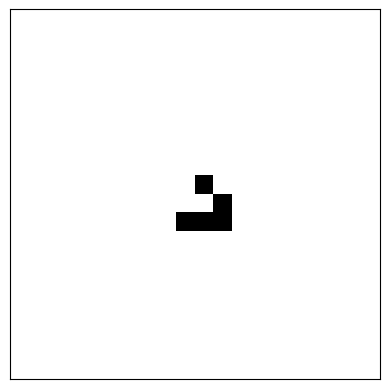

Write Python code to recreate this figure.
# Desafío 26: Juego de la Vida de Conway
# Este programa simula la evolución de células vivas y muertas
# en un tablero utilizando NumPy y Matplotlib.


print("Desafío 26: Juego de la Vida de Conway")


# Importar las bibliotecas necesarias
import numpy as np
import matplotlib.pyplot as plt
from matplotlib.animation import FuncAnimation




# Crear un tablero con un patrón inicial
def crear_tablero(filas, columnas):


    # Crear una matriz llena de ceros
    tablero = np.zeros((filas, columnas), dtype=int)


    # Colocar un patrón inicial en el centro del tablero
    centro_fila = filas // 2
    centro_columna = columnas // 2


    tablero[centro_fila - 1, centro_columna] = 1
    tablero[centro_fila, centro_columna + 1] = 1
    tablero[centro_fila + 1, centro_columna - 1] = 1
    tablero[centro_fila + 1, centro_columna] = 1
    tablero[centro_fila + 1, centro_columna + 1] = 1


    return tablero




# Contar los vecinos vivos de una celda
def contar_vecinos(tablero, fila, columna):


    vecinos_vivos = 0
    filas, columnas = tablero.shape


    for desplazamiento_fila in range(-1, 2):
        for desplazamiento_columna in range(-1, 2):


            # No contar la propia celda
            if desplazamiento_fila == 0 and desplazamiento_columna == 0:
                continue


            fila_vecina = fila + desplazamiento_fila
            columna_vecina = columna + desplazamiento_columna


            # Verificar que el vecino esté dentro del tablero
            if (
                0 <= fila_vecina < filas
                and 0 <= columna_vecina < columnas
            ):
                vecinos_vivos += tablero[fila_vecina, columna_vecina]


    return vecinos_vivos




# Crear la siguiente generación del tablero
def actualizar_tablero(tablero):


    nuevo_tablero = np.zeros_like(tablero)
    filas, columnas = tablero.shape


    for fila in range(filas):
        for columna in range(columnas):


            vecinos = contar_vecinos(tablero, fila, columna)


            # Una celda viva continúa viva con 2 o 3 vecinos
            if tablero[fila, columna] == 1 and vecinos in (2, 3):
                nuevo_tablero[fila, columna] = 1


            # Una celda muerta nace con exactamente 3 vecinos
            elif tablero[fila, columna] == 0 and vecinos == 3:
                nuevo_tablero[fila, columna] = 1


    return nuevo_tablero




# Visualizar la evolución del tablero
def mostrar_simulacion(tablero, iteraciones):


    figura, eje = plt.subplots()
    imagen = eje.imshow(tablero, cmap="binary", vmin=0, vmax=1)


    eje.set_xticks([])
    eje.set_yticks([])


    def animar(generacion):


        # Actualizar el tablero completo
        tablero[:] = actualizar_tablero(tablero)


        # Actualizar la imagen
        imagen.set_data(tablero)
        eje.set_title("Generación " + str(generacion + 1))


        return [imagen]


    animacion = FuncAnimation(
        figura,
        animar,
        frames=iteraciones,
        interval=500,
        repeat=False
    )


    plt.show()

    # Mantener la animación guardada mientras se muestra
    return animacion


# Función principal
def main():


    # Crear un tablero de 20 filas y 20 columnas
    tablero = crear_tablero(20, 20)


    # Mostrar el tablero inicial
    print("Tablero inicial:")
    print(tablero)


    # Mostrar 50 generaciones
    mostrar_simulacion(tablero, 50)




# Ejecutar el programa
if __name__ == "__main__":
    main()
